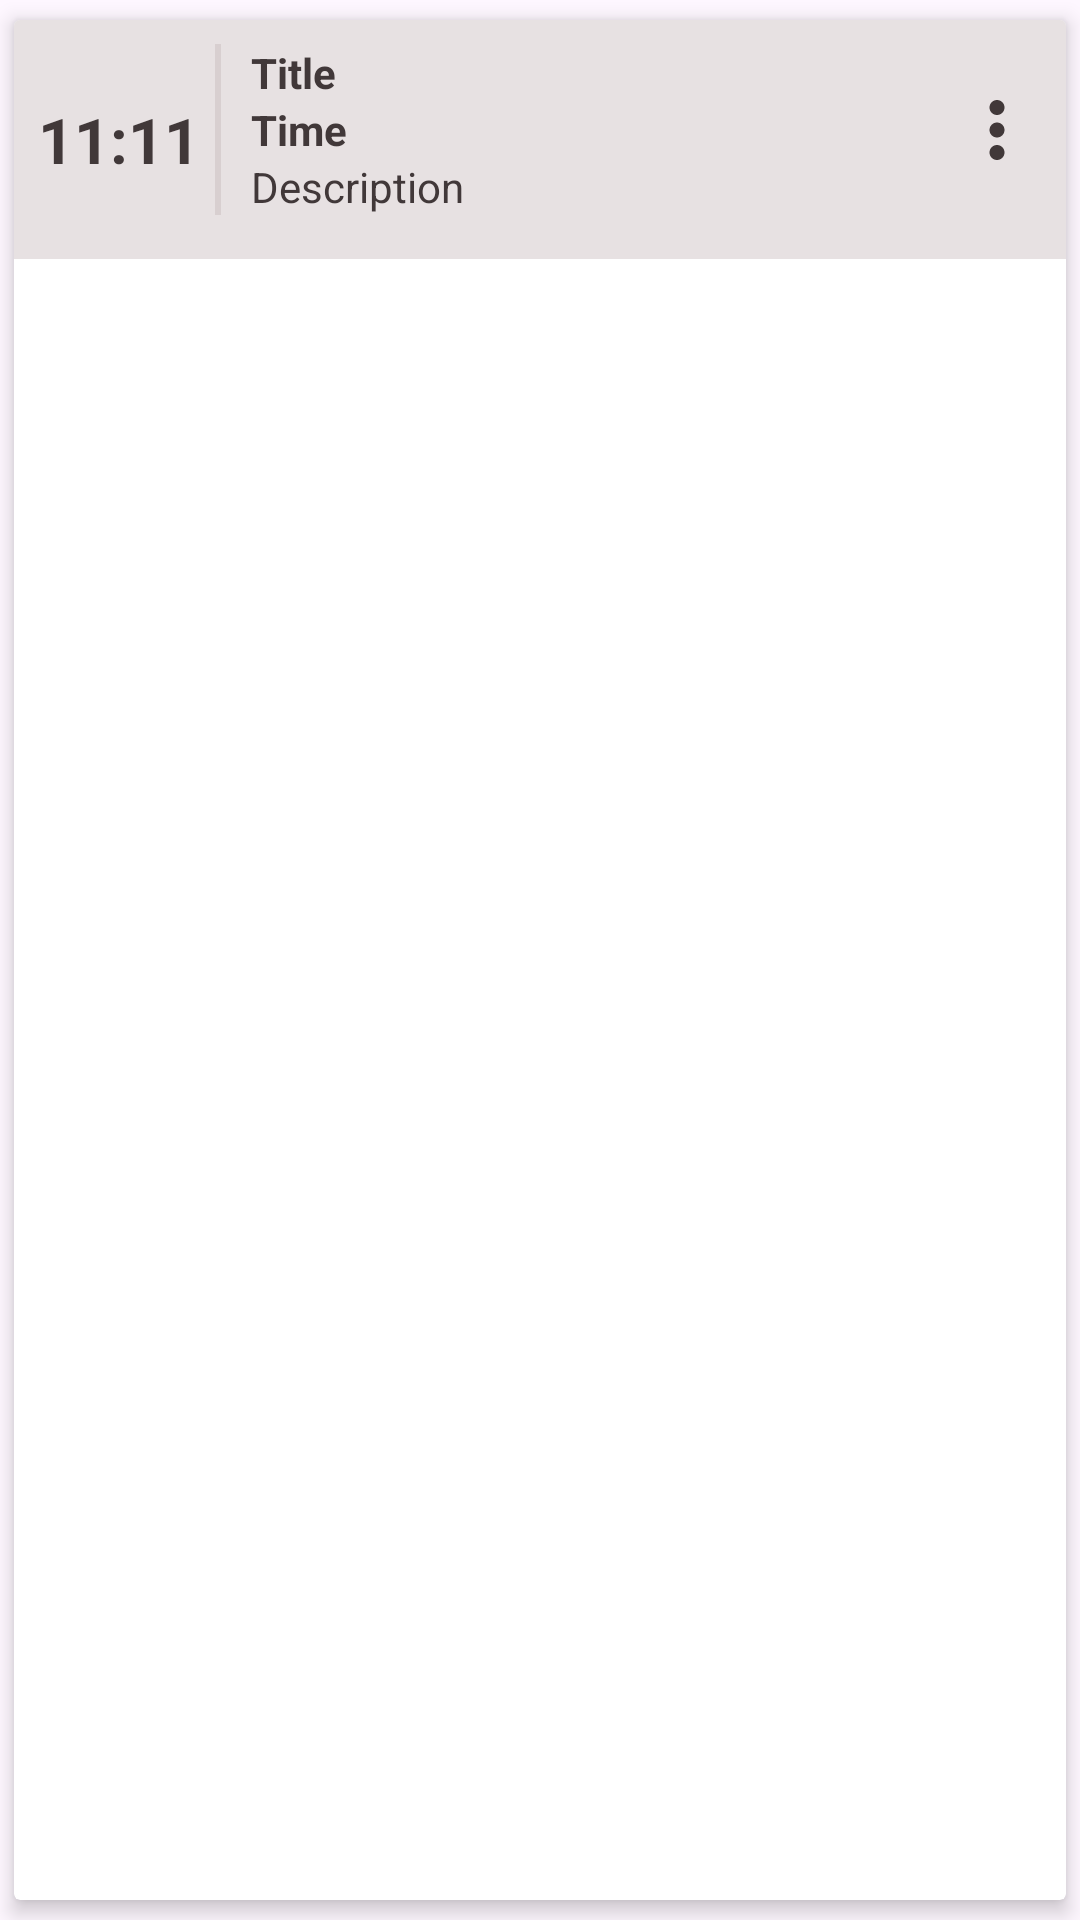

Android layout source for this screen:
<!-- AndroidManifest.xml: application theme Theme.dincharya -->
<!-- res/layout/activity_single_row_layout.xml -->
<?xml version="1.0" encoding="utf-8"?>
<androidx.cardview.widget.CardView
    xmlns:android="http://schemas.android.com/apk/res/android"
    xmlns:app="http://schemas.android.com/apk/res-auto"
    xmlns:tools="http://schemas.android.com/tools"
    android:layout_width="match_parent"
    android:layout_height="wrap_content"
    android:id="@+id/cvItem"
    android:orientation="vertical"
    app:cardUseCompatPadding="true"
    app:cardElevation="4dp"
    tools:context=".Login.HomePage">

    <androidx.constraintlayout.widget.ConstraintLayout
        android:layout_width="match_parent"
        android:layout_height="wrap_content"
        android:padding="8dp"
        android:background="@color/whiteShade2">

        <androidx.appcompat.widget.AppCompatTextView
            android:id="@+id/tvItemNumber"
            android:layout_width="wrap_content"
            android:layout_height="wrap_content"
            android:text="11:11"
            android:textStyle="bold"
            android:textSize="21sp"
            android:textColor="@color/blackOff"
            app:layout_constraintBottom_toBottomOf="parent"
            app:layout_constraintStart_toStartOf="parent"
            app:layout_constraintTop_toTopOf="parent" />

        <View
            android:id="@+id/viewStart"
            android:layout_width="2dp"
            android:layout_height="0dp"
            android:background="@color/whiteShade"
            android:layout_marginStart="5dp"
            app:layout_constraintBottom_toBottomOf="@+id/llItem"
            app:layout_constraintStart_toEndOf="@id/tvItemNumber"
            app:layout_constraintTop_toTopOf="@+id/llItem"/>

        <LinearLayout
            android:id="@+id/llItem"
            android:layout_width="0dp"
            android:layout_height="wrap_content"
            android:orientation="vertical"
            android:layout_marginHorizontal="10dp"
            app:layout_constraintEnd_toStartOf="@id/ivMoreOption"
            app:layout_constraintStart_toEndOf="@id/viewStart"
            app:layout_constraintTop_toTopOf="parent">

            <androidx.appcompat.widget.AppCompatTextView
                android:id="@+id/tvTitle"
                android:layout_width="match_parent"
                android:layout_height="wrap_content"
                android:text="Title"
                android:textStyle="bold"
                android:textColor="@color/blackOff"
                app:layout_constraintStart_toStartOf="parent"
                app:layout_constraintTop_toTopOf="parent"/>

            <androidx.appcompat.widget.AppCompatTextView
                android:id="@+id/tvTime"
                android:layout_width="match_parent"
                android:layout_height="wrap_content"
                android:text="Time"
                android:textStyle="bold"
                android:textColor="@color/blackOff"
                app:layout_constraintStart_toStartOf="parent"
                app:layout_constraintTop_toTopOf="parent"/>

            <androidx.appcompat.widget.AppCompatTextView
                android:id="@+id/tvDescription"
                android:layout_width="match_parent"
                android:layout_height="wrap_content"
                android:text="Description"
                android:textColor="@color/blackOff"
                app:layout_constraintStart_toStartOf="parent"
                app:layout_constraintTop_toTopOf="parent"/>
        </LinearLayout>

        <androidx.appcompat.widget.AppCompatImageView
            android:id="@+id/ivMoreOption"
            android:layout_width="wrap_content"
            android:layout_height="wrap_content"
            android:tint="@color/blackOff"
            android:paddingVertical="20dp"
            android:src="@drawable/ic_more_option"
            app:layout_constraintBottom_toBottomOf="@+id/llItem"
            app:layout_constraintEnd_toEndOf="parent"
            app:layout_constraintTop_toTopOf="@+id/llItem" />
    </androidx.constraintlayout.widget.ConstraintLayout>
</androidx.cardview.widget.CardView>
<!-- resources referenced by this layout -->
<resources>
  <color name="blackOff">#413839</color>
  <color name="whiteShade">#D8CFD0</color>
  <color name="whiteShade2">#E7E1E2</color>
  <!-- drawable ic_more_option (drawable) -->
  <vector xmlns:android="http://schemas.android.com/apk/res/android"
      android:height="30dp"
      android:tint="#000000"
      android:viewportHeight="24"
      android:viewportWidth="24"
      android:width="30dp">
        
      <path android:fillColor="@android:color/white"
          android:pathData="M12,8c1.1,0 2,-0.9 2,-2s-0.9,-2 -2,-2 -2,0.9 -2,2 0.9,2 2,2zM12,10c-1.1,0 -2,0.9 -2,2s0.9,2 2,2 2,-0.9 2,-2 -0.9,-2 -2,-2zM12,16c-1.1,0 -2,0.9 -2,2s0.9,2 2,2 2,-0.9 2,-2 -0.9,-2 -2,-2z"/>
      
  </vector>
  <style name="Theme.dincharya" parent="Base.Theme.dincharya" />
  <style name="Base.Theme.dincharya" parent="Theme.Material3.DayNight.NoActionBar">
          
           <item name="colorPrimary">@color/whiteShade3</item>
           <item name="colorOnPrimary">@color/black</item>
          <item name="android:windowLightStatusBar">true</item>
          <item name="android:statusBarColor">@color/whiteShade3</item>
      </style>
  <color name="whiteShade3">#EEE9EA</color>
  <color name="black">#000000</color>
</resources>
